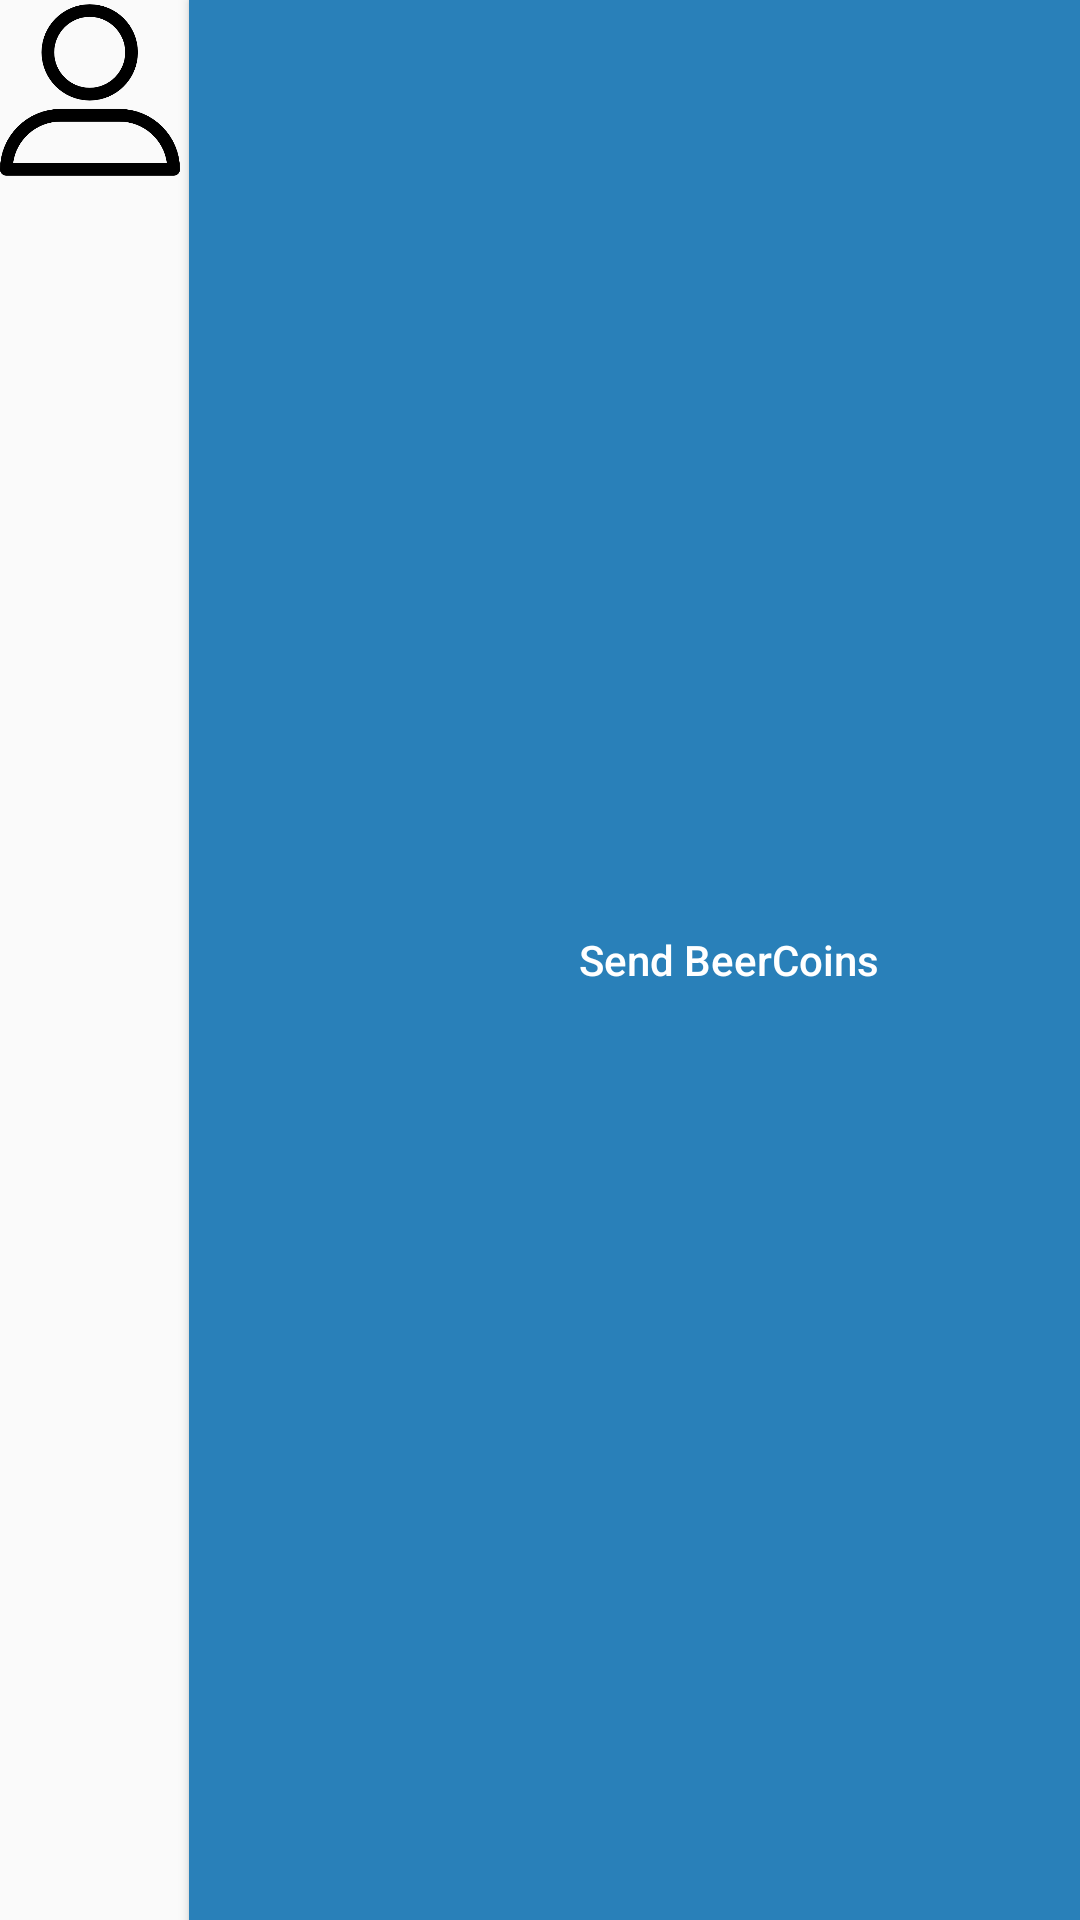

Android layout source for this screen:
<!-- AndroidManifest.xml: application theme AppTheme -->
<!-- res/layout/tablerowfriend.xml -->
<TableRow xmlns:android="http://schemas.android.com/apk/res/android"
    xmlns:app="http://schemas.android.com/apk/res-auto"
    android:layout_width="wrap_content"
    android:layout_height="?android:attr/listPreferredItemHeight"
    android:focusable="true"
    android:orientation="vertical">

    <ImageView
        android:id="@+id/imageView"
        android:layout_width="60dp"
        android:layout_height="60dp"
        app:srcCompat="@drawable/profile" />

    <TextView
        android:id="@+id/informationCell"
        android:layout_width="match_parent"
        android:layout_column="1"
        android:layout_marginBottom="10dp"
        android:layout_marginLeft="3dp"
        android:layout_marginTop="10dp"
        android:layout_weight="1"
        android:text="John Humphrys"
        android:textAlignment="center"
        android:textSize="16sp" />

    <Button
        android:id="@+id/sendBeerCoins"
        android:layout_width="match_parent"
        android:layout_height="match_parent"
        android:background="#2980b9"
        android:elevation="0dp"
        android:text="Send BeerCoins"
        android:textAlignment="center"
        android:textAllCaps="false"
        android:textColor="#FFFFFF" />

</TableRow>
<!-- resources referenced by this layout -->
<resources>
  <!-- drawable profile: png bitmap (drawable-xxhdpi, 9674 bytes) -->
  <style name="AppTheme" parent="Theme.AppCompat.Light.DarkActionBar">
          
          <item name="colorPrimary">@color/colorPrimary</item>
          <item name="colorPrimaryDark">@color/colorPrimaryDark</item>
          <item name="colorAccent">@color/colorAccent</item>
          <item name="icon">@mipmap/ic_launcher</item>
      </style>
  <color name="colorPrimary">#2980b9</color>
  <color name="colorPrimaryDark">#1b5378</color>
  <color name="colorAccent">#339ee4</color>
</resources>
